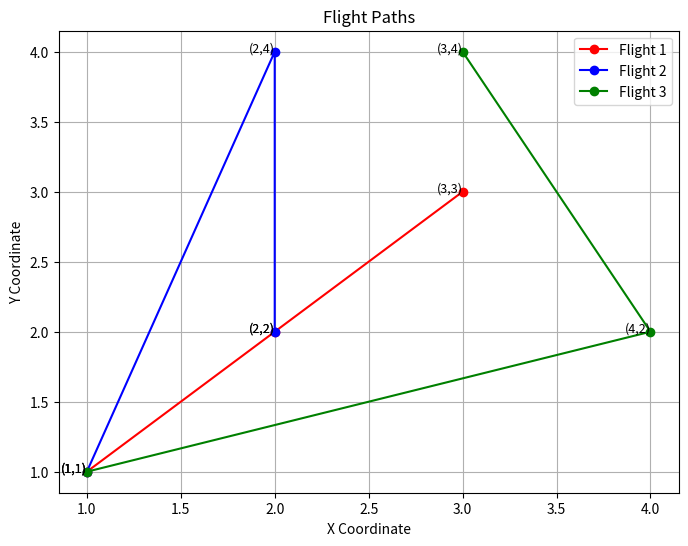

Generate this figure with matplotlib:
import matplotlib.pyplot as plt

def draw_flight_paths(flights):
    colors = ['red', 'blue', 'green']
    
    plt.figure(figsize=(8, 6))
    
    for i, flight in enumerate(flights):
        x_coords, y_coords = zip(*flight)
        plt.plot(x_coords, y_coords, marker='o', color=colors[i], label=f'Flight {i+1}')
        
        for j, (x, y) in enumerate(flight):
            plt.text(x, y, f'({x},{y})', fontsize=9, ha='right')
    
    plt.xlabel('X Coordinate')
    plt.ylabel('Y Coordinate')
    plt.title('Flight Paths')
    plt.legend()
    plt.grid(True)
    plt.show()

# Example input
flights = [
    [(1, 1), (2, 2), (3, 3)],
    [(1, 1), (2, 4), (2, 2)],
    [(1, 1), (4, 2), (3, 4)]
]

draw_flight_paths(flights)
